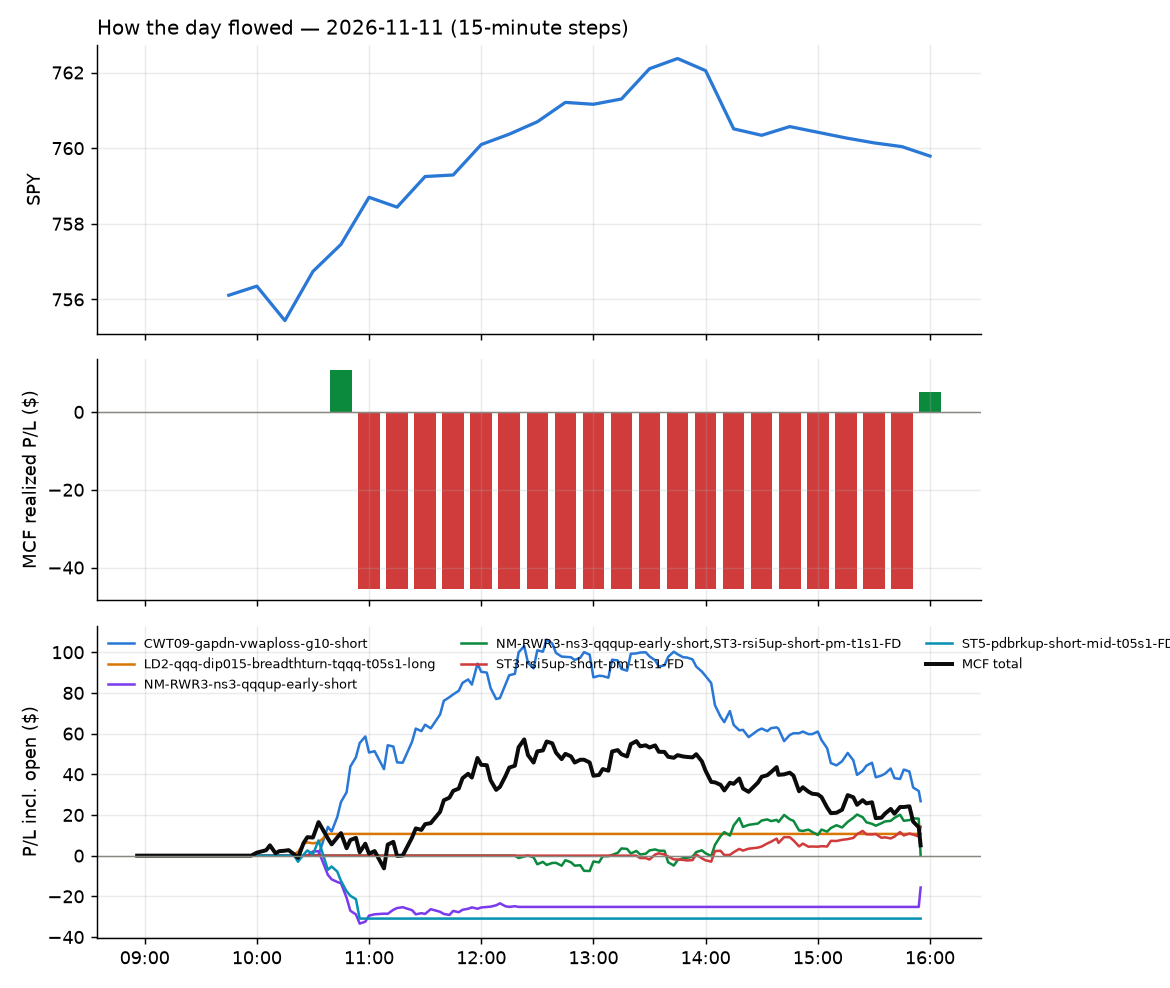

The data file committed next to this chart (first rows):
id, run_id, symbol, strategy, side, date, signal_time, entry_time, entry, stop, target, exit_time, exit, exit_reason, r_multiple, mae_r, mfe_r, success, shares, pnl, broker_order_id, slip_bps, pnl_adj, pct
159, 1, TQQQ, LD2-qqq-dip015-breadthturn-tqqq-t05s1-lo…, 1, 2026-11-11, 2026-11-11 10:01:02.576012-05:00, 2026-11-11 10:01:06.035383-05:00, 59.26, 58.12, 59.92, 2026-11-11 10:35:27.410157-05:00, 59.93, target, 0.5835, -0.1071, 0.636, , 16, 10.68, d61c8a96-8b97-4d7b-8cce-687666673fb2, -9.693, 10.68, 1.126
161, 1, HUT, ST5-pdbrkup-short-mid-t05s1-FD, -1, 2026-11-11, 2026-11-11 10:21:25.080198-05:00, 2026-11-11 10:21:26.969412-05:00, 58.67, 60.48, 57.79, 2026-11-11 10:56:39.020121-05:00, 60.49, stop, -1.004, -0.8685, 0.2922, , 17, -30.94, d217afd7-0e65-4c95-9130-fcc6d4ce5262, 3.408, -31.28, -3.102
160, 1, APLD, NM-RWR3-ns3-qqqup-early-short, -1, 2026-11-11, 2026-11-11 10:30:38.769466-05:00, 2026-11-11 10:30:40.570407-05:00, 17.66, 18.12, 17.22, 2026-11-11 10:51:48.365376-05:00, 18.11, stop, -0.9848, -0.8426, 0.1751, , 56, -25.2, 6f163fc0-4c51-446b-981f-52697854a867, 5.659, -26.32, -2.548
162, 1, GEV, NM-RWR3-ns3-qqqup-early-short, -1, 2026-11-11, 2026-11-11 10:32:05.343071-05:00, 2026-11-11 10:32:06.561148-05:00, 819.2, 834.8, 802.1, 2026-11-11 15:55:49.888922-05:00, 809.7, flatten, 0.6106, -0.5599, 0.7031, , 1, 9.51, 7db9a8e0-fb07-451c-a875-6b8a25f01530, -9.408, 9.51, 1.161
163, 1, SOXS, CWT09-gapdn-vwaploss-g10-short, -1, 2026-11-11, 2026-11-11 10:32:28.672871-05:00, 2026-11-11 10:32:32.082854-05:00, 46.9, 50.48, , 2026-11-11 15:55:48.613018-05:00, 45.63, flatten, 0.3566, -0.03643, 1.447, , 21, 26.77, 65d87537-ac35-4545-83b8-09fb10dba985, -103.8, 26.77, 2.718
164, 1, GEV, ST3-rsi5up-short-pm-t1s1-FD, -1, 2026-11-11, 2026-11-11 12:21:54.996092-05:00, 2026-11-11 12:21:56.134132-05:00, 819.3, 835.6, 802.9, 2026-11-11 15:55:49.888922-05:00, 809.7, flatten, 0.5926, -0.2415, 0.6813, , 1, 9.62, 6fbeb61d-f17e-4f4d-92ca-37320b87b972, -1.343, 9.62, 1.174
165, 1, IESC, ST3-rsi5up-short-pm-t1s1-FD, -1, 2026-11-11, 2026-11-11 13:26:00.062606-05:00, 2026-11-11 13:26:02.122432-05:00, 178.9, 183.3, 174.7, 2026-11-11 15:55:51.448746-05:00, 178, flatten, 0.21, -0.2528, 0.6355, , 5, 4.61, c117ac2f-dcec-4db0-91f7-2308c19c78cf, 6.424, 4.61, 0.5154
